pico-8 play session: hold ← + tap ❎

[t = 1 s] hold ← ~1s, tap ❎ ~2×
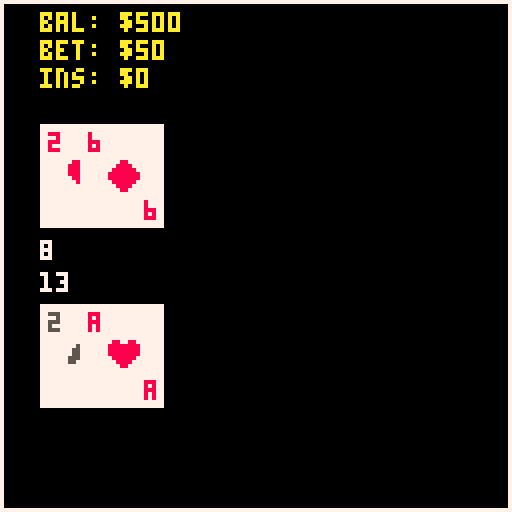
[t = 8 s] hold ← ~8s, tap ❎ ~14×
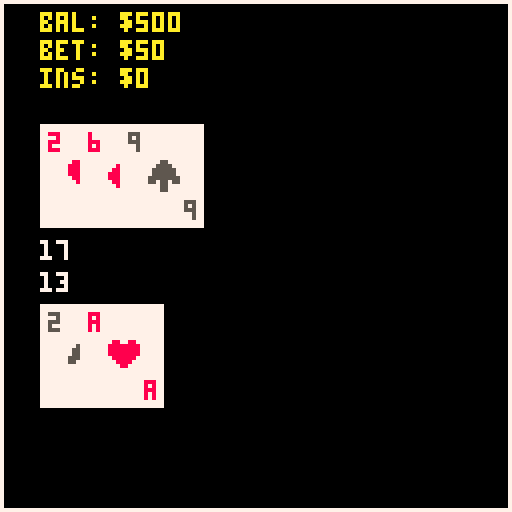

pico-8 cartridge
version 18
__lua__
-- pico blackjack
-- by l4nk332

cartdata("l4nk332_blackjack")

-- globals
game_started = false
all_suits = {'spades', 'hearts', 'diamonds', 'clubs'}
suit_reg = {diamonds=1, hearts=2, spades=3, clubs=4}
suit_color = {diamonds=8, hearts=8, spades=5, clubs=5}
all_ranks = {'ace', 'king', 'queen', 'jack', '10', '9', '8', '7', '6', '5', '4', '3', '2'}
all_values = {{1, 11}, 10, 10, 10, 10, 9, 8, 7, 6, 5, 4, 3, 2}
all_phases = {blinds='blinds', deal='deal', play='play', dealer_play='dealer_play', settlement='settlement'}

function new_deck()
  local ndeck = {}

  for i=1,#all_suits do
    for j=1,#all_ranks do
      add(ndeck, {rank=all_ranks[j], suit=all_suits[i], value=all_values[j]})
    end
  end

  return ndeck
end

deck = new_deck()
pile = {}
p_hand = {}
s_hand = {}
d_hand = {}
phase = all_phases['blinds']
max_bet = 500
min_bet = 2
balance = dget(0)
if not balance or balance == 0 then
  balance = 500
end
wager = 50
insurance = 0
insurance_applies = false
is_double_down = false
is_split = false
is_surrender = false
did_win = nil

-- utils
function hcenter(s)
  return 64-#s*2
end

function vcenter()
  return 61
end

function wait(s) for i = 1,s*30 do flip() end end

function value_of_hand(hand)
  local value = 0
  local ace_count = 0
  for i=1,#hand do
    if hand[i].rank == 'ace' then
      ace_count += 1
      value += 1
    else
      value += hand[i].value
    end
  end

  if ace_count > 0 and value < 21 then
    -- because ace is already accounted for as 1 we do (value - 1) + 11
    -- which ends up just being +10
    if value + 10 <= 21 then
      value += 10
    end
  end

  return value
end

function can_hit()
  return value_of_hand(p_hand) < 21
end

function can_insure()
  return insurance == 0 and balance >= flr(wager / 2) and d_hand[1].rank == 'ace'
end

function can_double_down()
  return value_of_hand(p_hand) < 21 and (balance >= wager + insurance) and not is_double_down
end

function can_split()
  return (balance >= wager + insurance) and (p_hand[1].rank == p_hand[2].rank) and not is_split
end

function can_surrender()
  return not (is_split or insurance > 0 or #p_hand > 2 or value_of_hand(p_hand) == 21)
end


-- update
function reset_play()
  p_hand = {}
  d_hand = {}
  s_hand = {}
  phase = all_phases['blinds']
  insurance = 0
  is_double_down = false
  is_split = false
  is_surrender = false
  dset(0, balance)
end

function draw_card()
  if #deck == 0 then
    deck = pile
    pile = {}
  end

  local drawn_card = deck[flr(rnd(#deck) + 1)]
  del(deck, drawn_card)
  add(pile, drawn_card)

  return drawn_card
end

function update_blinds_phase()
  if btnp(5) then
    phase = all_phases['deal']
    return
  end

  local amt = 1

  if btnp(0) or btnp(1) then
    if btnp(0) then
      amt = 10
      while wager - amt < min_bet do
        amt -= 1
      end
    elseif btnp(1) and balance < 10 then
      amt = balance
    elseif btnp(1) then
      amt = 10
      while wager + amt > max_bet do
        amt -= 1
      end
    else
      amt = 10
    end
  end

  if (btnp(1) or btnp(2)) and balance > 0 and wager < max_bet then
    wager += amt
    balance -= amt
  elseif (btnp(0) or btnp(3)) and wager > min_bet then
    wager -= amt
    balance += amt
  end
end

function update_deal_phase()
  add(p_hand, draw_card())
  add(d_hand, draw_card())
  add(p_hand, draw_card())
  add(d_hand, draw_card())

  phase = all_phases['play']
end

function double_wager()
  balance -= wager
  wager *= 2
  if insurance > 0 then insurance = flr(wager / 2) end
end

function add_insurance()
  local amt = flr(wager / 2)
  insurance = amt
  balance -= amt
end

function is_split_remaining()
  return is_split and #s_hand == 1
end

function swap_split()
  local temp = s_hand
  s_hand = p_hand
  p_hand = temp
end

function update_play_phase()
  if btnp(5) and can_hit() then
    add(p_hand, draw_card())
    if value_of_hand(p_hand) > 21 then
      if is_split then
        if is_split_remaining() then
          swap_split()
          add(p_hand, draw_card())
        elseif value_of_hand(p_hand) <= 21 or value_of_hand(s_hand) <= 21 then
          phase = all_phases['dealer_play']
        end
      else
        phase = all_phases['settlement']
      end
    end
  elseif btnp(3) and can_double_down() then
    is_double_down = true
    double_wager()
    add(p_hand, draw_card())
    if value_of_hand(p_hand) > 21 then
      phase = all_phases['settlement']
    else
      phase = all_phases['dealer_play']
    end
  elseif btnp(0) and can_insure() then
    add_insurance()
  elseif btnp(1) and can_surrender() then
    is_surrender = true
  elseif btnp(2) and can_split() then
    is_split = true
    s_hand = {p_hand[2]}
    p_hand = {p_hand[1]}
    add(p_hand, draw_card())
    double_wager()
  elseif btnp(4) then
    if is_split_remaining() then
      swap_split()
      add(p_hand, draw_card())
    else
      phase = all_phases['dealer_play']
    end
  end
end

function update_surrender()
  if btnp(4) then
    is_surrender = false
  elseif btnp(5) then
    balance -= ceil(wager / 2)
    reset_play()
  end
end


function update_settlement_phase()
  local wager_amt = wager
  local insurance_amt = insurance
  if is_split then
    wager_amt = wager_amt / 2
    insurance_amt = insurance_amt / 2
  end

  if btnp(5) then
    if did_win == true then
      balance += (wager_amt * 2) - insurance_amt
    elseif did_win == false then
      if insurance_applies and insurance > 0 then
        balance += insurance_amt * 2
      else
        local next_wager = wager_amt
        if is_double_down then
          next_wager = flr(wager_amt / 2)
        end
        next_wager = min(min(next_wager, max_bet), balance)

        -- we do this to set up for next blinds
        if not is_split or #s_hand == 0 then wager = next_wager end
        balance -= next_wager
      end
    else
      balance += wager_amt + insurance_amt
    end

    if is_split and #s_hand > 0 then
      swap_split()
      s_hand = {}
    else
      reset_play()
    end
  end
end

function update_game_over()
  if btnp(5) then
    balance = max_bet
    wager = 50
    dset(0, balance)
  end
end

function update_phase()
  if balance <= 0 and wager <= 0 then
    update_game_over()
  elseif phase == all_phases['blinds'] then
    update_blinds_phase()
  elseif phase == all_phases['deal'] then
    update_deal_phase()
  elseif phase == all_phases['play'] then
    update_play_phase()
  elseif phase == all_phases['settlement'] then
    update_settlement_phase()
  end
end

function _update()
  if btnp(5) and not game_started then
    game_started = true
  elseif is_surrender then
    update_surrender()
  else
    update_phase()
  end
end

-- draw
function init_screen()
  local msg_1a = 'pico'
  local msg_1b = "blackjack"
  local msg_2 = "press x to play"
  print(msg_1a, (hcenter(msg_1a) - #msg_1b*2) - 1, 54, 14)
  print(msg_1b, (hcenter(msg_1b) + #msg_1a*2) + 1, 54, 5)
  print(msg_2, hcenter(msg_2), 64, 7)
end

function render_blinds_phase()
  local msg_q = 'place your bet:'
  print(msg_q, hcenter(msg_q), 54, 7)
  local msg_amt = '$'..wager
  print(msg_amt, hcenter(msg_amt), 64, 3)
  local msg_bal = 'balance: $'..balance
  print(msg_bal, hcenter(msg_bal), 10, 10)
  print('⬆️ +1  ➡️ +10', 10, 110, 10)
  print('⬇️ -1  ⬅️ -10', 10, 120, 10)
  print('❎ confirm', 80, 120, 10)
end

function render_card(card, x, y, is_face_down)
  local reg = suit_reg[card.suit]
  local clr = suit_color[card.suit]
  local sym = card.rank
  if #sym > 2 then sym = sub(sym, 1, 1) end

  if is_face_down then
    rectfill(x, y, x + 20, y + 25, 8)
    rect(x + 2, y + 2, x + 18, y + 23, 7)
  else
    rectfill(x, y, x + 20, y + 25, 7)
    local sym_offset
    if #sym == 2 then sym_offset = 2 else sym_offset = 6 end
    print(sym, x + 2, y + 2, clr)
    print(sym, x + 10 + sym_offset, y + 19, clr)
    spr(reg, ((x * 2 + 20) / 2) - 3, ((y * 2 + 25) / 2) - 3)
  end
end

function render_s_hand(vshift)
  vshift = vshift or 0
  for i=1,#s_hand do
    render_card(s_hand[i], 63 + (i * 10), vcenter() + 15 + vshift)
  end

  local hand_value = tostr(value_of_hand(s_hand))..' - hand 1'
  print(hand_value, 74, vcenter() + 7 + vshift, 7)
end

function render_p_hand(vshift, hand_number)
  vshift = vshift or 0
  for i=1,#p_hand do
    render_card(p_hand[i], i * 10, vcenter() + 15 + vshift)
  end

  local hand_value = tostr(value_of_hand(p_hand))
  if is_split then
    if hand_number then
      hand_value = hand_value..' - hand '..hand_number
    elseif is_split_remaining() then
      hand_value = hand_value..' - hand 1'
    else
      hand_value = hand_value..' - hand 2'
    end
  end
  print(hand_value, 10, vcenter() + 7 + vshift, 7)
end

function render_d_hand(is_face_down, vshift)
  vshift = vshift or 0
  for i=1,#d_hand do
    if is_face_down and i == 2 then
      render_card(d_hand[i], i * 10, vcenter() - 30 + vshift, is_face_down)
    else
      render_card(d_hand[i], i * 10, vcenter() - 30 + vshift)
    end
  end
  if not is_face_down then
    local hand_value = tostr(value_of_hand(d_hand))
    print(hand_value, 10, vcenter() - 1 + vshift, 7)
  end
end

function render_funds()
  print('bal: $'..balance, 10, 3, 10)
  print('bet: $'..wager, 10, 10, 10)
  print('ins: $'..insurance, 10, 17, 10)
end

function render_play_phase()
  render_p_hand()
  if is_split and #s_hand > 1 then render_s_hand() end
  render_d_hand(true)

  local opt_ctl_clr = 10
  if #p_hand > 2 then opt_ctl_clr = 5 end

  local split_clr = opt_ctl_clr
  if is_split then
    split_clr = 6
  elseif not can_split() then
    split_clr = 5
  end

  local double_clr = opt_ctl_clr
  if is_double_down then
    double_clr = 6
  elseif not can_double_down() then
    double_clr = 5
  end

  local insurance_clr = opt_ctl_clr
  if insurance > 0 then
    insurance_clr = 6
  elseif not can_insure() then
    insurance_clr = 5
  end

  local srndr_clr = opt_ctl_clr
  if not can_surrender() then
    srndr_clr = 5
  end

  local hit_clr = 10
  if not can_hit() then hit_clr = 5 end

  render_funds()
  print('⬆️ split', 10, 110, split_clr)
  print('⬇️ double', 10, 120, double_clr)
  print('⬅️ ins', 65, 110, insurance_clr)
  print('➡️ srnd', 95, 110, srndr_clr)
  print('❎ hit', 65, 120, hit_clr)
  print('🅾️ stay', 95, 120, 10)
end


function render_dealer_play_phase()
  render_funds()
  render_p_hand()
  if is_split then render_s_hand() end
  render_d_hand()

  if value_of_hand(d_hand) < 17 then
    add(d_hand, draw_card())
  else
    phase = all_phases['settlement']
  end

  wait(2)
end

function render_settlement_phase()
  local p_hand_val = value_of_hand(p_hand)
  local d_hand_val = value_of_hand(d_hand)
  local result_phrase = ''
  local reveal_dealer = true

  if p_hand_val > 21 then
    result_phrase = 'you busted'
    did_win = false
    if #d_hand < 3 then reveal_dealer = false end
  elseif d_hand_val > 21 then
    result_phrase = 'house busted'
    did_win = true
  elseif d_hand_val < p_hand_val and p_hand_val <= 21 then
    if p_hand_val == 21 and #p_hand == 2 then
      result_phrase = "you're a natural"
    elseif p_hand_val == 21 and #p_hand > 2 then
      result_phrase = "quite a soft touch"
    else
      result_phrase = 'you topped the house'
    end
    did_win = true
  elseif d_hand_val > p_hand_val and d_hand_val <= 21 then
    if d_hand_val == 21 then
      result_phrase = "house wins with blackjack"
      if #d_hand == 2 then
        insurance_applies = true
      end
    else
      result_phrase = 'house topped you'
    end
    did_win = false
  elseif d_hand_val == p_hand_val then
    if p_hand_val == 21 then
      if #p_hand == 2 and #d_hand > 2 then
        result_phrase = "your natural beats soft 21"
        did_win = true
      elseif #d_hand == 2 and #p_hand > 2 then
        result_phrase = "house natural beats soft 21"
        did_win = false
        insurance_applies = true
      else
        result_phrase = "it's a push"
        did_win = nil
      end
    else
      result_phrase = "it's a push"
      did_win = nil
    end
  else
    print('settlement', hcenter('settlement'), vcenter('settlement'), 7)
  end

  local result_clr, amt_str
  local wager_amt = wager
  local insurance_amt = insurance

  if is_split then
    wager_amt = wager / 2
    insurance_amt = insurance / 2
  end

  if did_win == nil then
    result_clr = 7
    amt_str = '$0'
  elseif did_win then
    result_clr = 3
    amt_str = '+$'..tostr((wager_amt * 2) - insurance_amt)
  else
    result_clr = 8
    amt_str = '-$'..tostr(wager_amt + insurance_amt)
  end

  if did_win == false and insurance_applies and insurance > 0 then
    result_clr = 7
    amt_str = "$0 - insured"
  end

  render_d_hand(not reveal_dealer, -20)
  print(result_phrase, hcenter(result_phrase), vcenter() - 5, 7)
  print(amt_str, hcenter(amt_str), vcenter() + 5, result_clr)

  local hand_number
  if is_split then
    if #s_hand > 0 then hand_number = '1' else hand_number = '2' end
  end

  render_p_hand(15, hand_number)

  local adv_msg
  if #s_hand > 0 then
    adv_msg = 'next hand'
  else
    adv_msg = 'play again'
  end
  print('❎ '..adv_msg, 70, 120, 10)
end

function render_game_over()
  local s = 'you broke the bank!'
  print(s, hcenter(s), vcenter(), 8)

  print('❎ reset balance', 60, 120, 10)
end

function render_phase()
  if balance <= 0 and wager <= 0 then render_game_over()
  elseif phase == all_phases['blinds'] then render_blinds_phase()
  elseif phase == all_phases['play'] then render_play_phase()
  elseif phase == all_phases['dealer_play'] then render_dealer_play_phase()
  elseif phase == all_phases['settlement'] then render_settlement_phase() end
end

function render_surrender()
  local title = 'surrender?'
  local text = 'you will lose half your wager'
  local wager_amt = '-$'..tostr(ceil(wager / 2))

  print(title, hcenter(title), vcenter() - 15, 7)
  print(text, hcenter(text), vcenter() - 5, 7)
  print(wager_amt, hcenter(wager_amt), vcenter() + 5, 8)
  print('❎ yes', 65, 120, 10)
  print('🅾️ no', 95, 120, 10)
end

function _draw()
  cls()
  rect(0,0,127,127,7)

  if (game_started) then
    if is_surrender then
      render_surrender()
    else
      render_phase()
    end
  else
    init_screen()
  end
end

function reset_balance()
  dset(0, 0)
  balance = 500
  wager = 50
  reset_play()
end

menuitem(2, 'reset balance', reset_balance)
__gfx__
00000000000880000880088000055000055555500000000000000000000000000000000000000000000000000000000000000000000000000000000000000000
00000000008888008888888800555500005555000000000000000000000000000000000000000000000000000000000000000000000000000000000000000000
00700700088888808888888805555550500550050000000000000000000000000000000000000000000000000000000000000000000000000000000000000000
00077000888888888888888805555550555555550000000000000000000000000000000000000000000000000000000000000000000000000000000000000000
00077000888888880888888055555555550550550000000000000000000000000000000000000000000000000000000000000000000000000000000000000000
00700700088888800088880055055055500550050000000000000000000000000000000000000000000000000000000000000000000000000000000000000000
00000000008888000008800000055000000550000000000000000000000000000000000000000000000000000000000000000000000000000000000000000000
00000000000880000000000000055000000550000000000000000000000000000000000000000000000000000000000000000000000000000000000000000000
